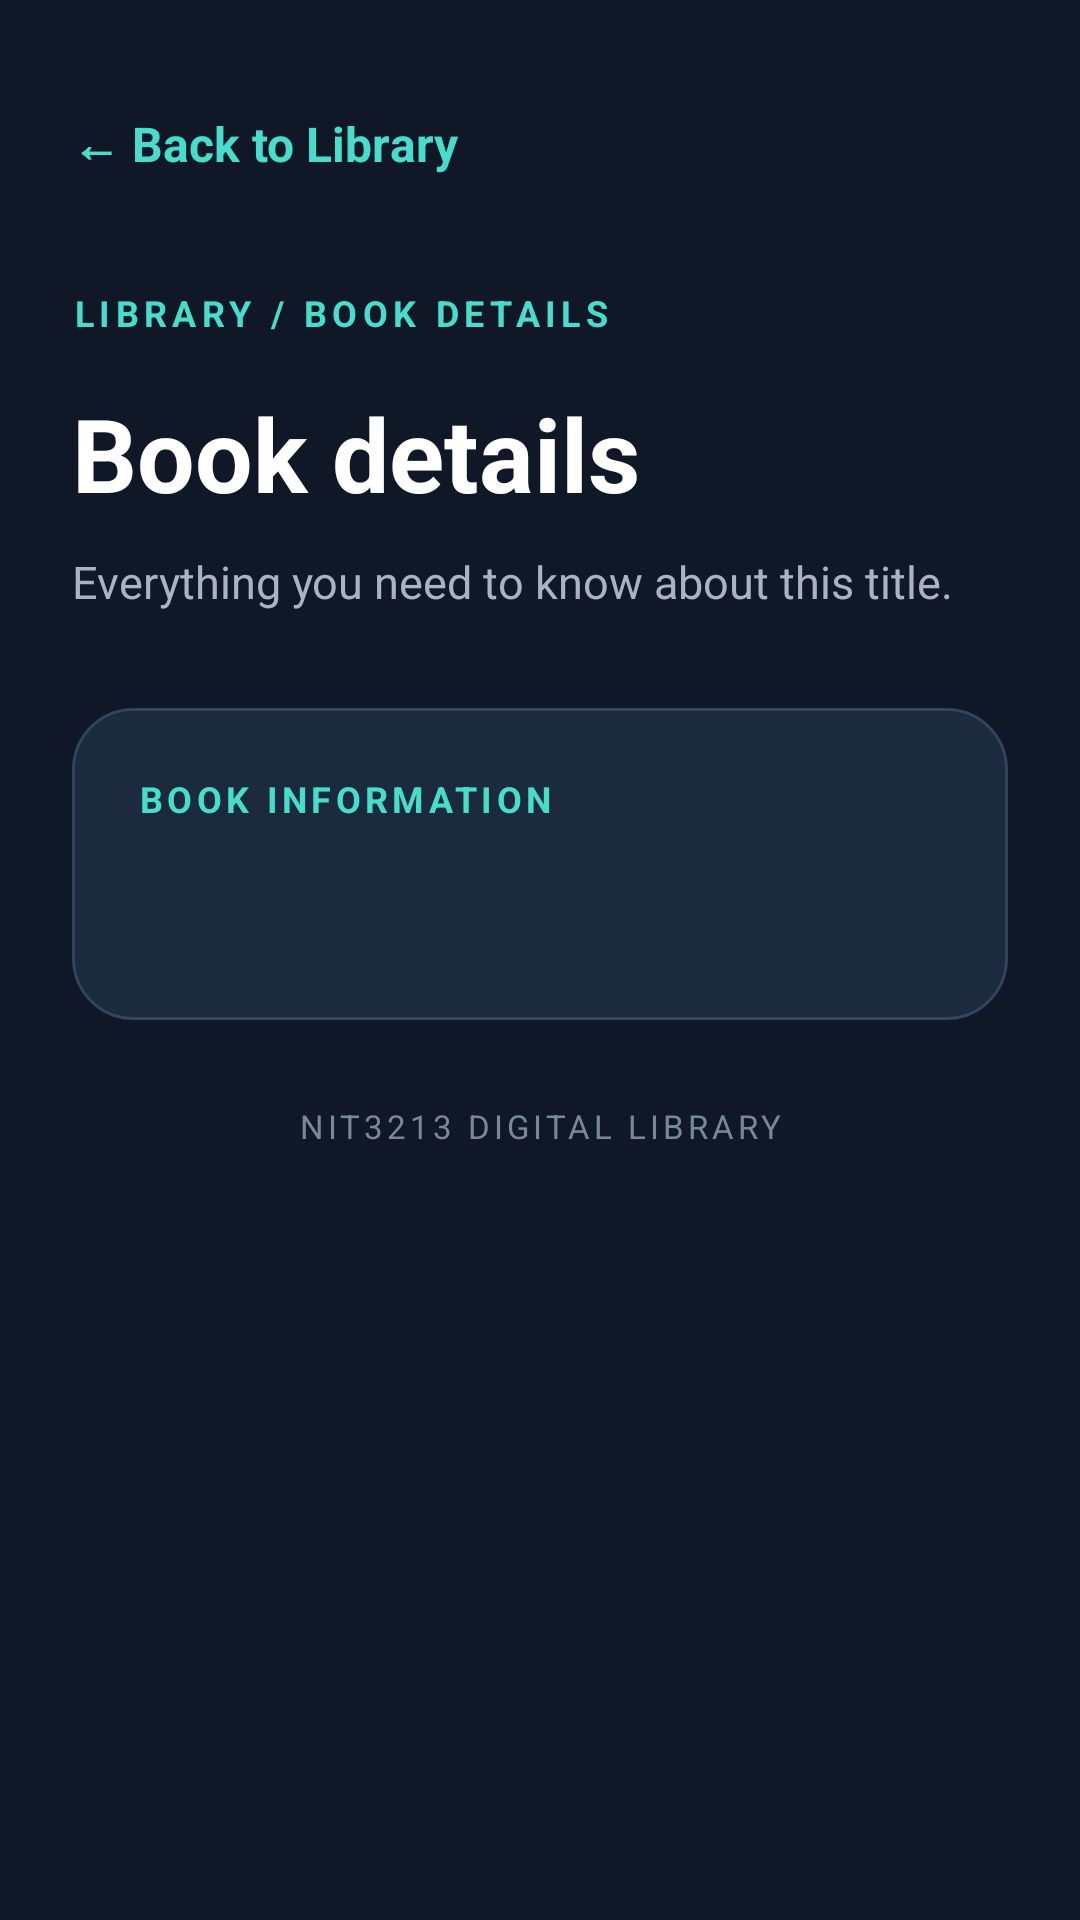

Layout XML and referenced resources for this Android screen:
<!-- AndroidManifest.xml: application theme Theme._8147350Assignment2 -->
<!-- res/layout/activity_details.xml -->
<?xml version="1.0" encoding="utf-8"?>
<ScrollView
    xmlns:android="http://schemas.android.com/apk/res/android"
    android:layout_width="match_parent"
    android:layout_height="match_parent"
    android:fillViewport="true"
    android:background="#101827">

    <LinearLayout
        android:layout_width="match_parent"
        android:layout_height="wrap_content"
        android:orientation="vertical"
        android:padding="24dp">


        <TextView
            android:id="@+id/btnBack"
            android:layout_width="wrap_content"
            android:layout_height="48dp"
            android:gravity="center_vertical"
            android:text="← Back to Library"
            android:textColor="#48DCCB"
            android:textSize="16sp"
            android:textStyle="bold"
            android:clickable="true"
            android:focusable="true"
            android:layout_marginBottom="24dp"/>


        <TextView
            android:layout_width="match_parent"
            android:layout_height="wrap_content"
            android:text="LIBRARY / BOOK DETAILS"
            android:textSize="12sp"
            android:textStyle="bold"
            android:letterSpacing="0.15"
            android:textColor="#48DCCB"/>

        <TextView
            android:layout_width="match_parent"
            android:layout_height="wrap_content"
            android:layout_marginTop="16dp"
            android:text="Book details"
            android:textSize="34sp"
            android:textStyle="bold"
            android:textColor="#FFFFFF"/>

        <TextView
            android:layout_width="match_parent"
            android:layout_height="wrap_content"
            android:layout_marginTop="10dp"
            android:text="Everything you need to know about this title."
            android:textSize="15sp"
            android:textColor="#A9B3C3"/>

        <LinearLayout
            android:layout_width="match_parent"
            android:layout_height="wrap_content"
            android:layout_marginTop="32dp"
            android:background="@drawable/bg_card"
            android:orientation="vertical"
            android:padding="22dp">

            <TextView
                android:layout_width="match_parent"
                android:layout_height="wrap_content"
                android:text="BOOK INFORMATION"
                android:textColor="#48DCCB"
                android:textSize="12sp"
                android:textStyle="bold"
                android:letterSpacing="0.12"
                android:layout_marginBottom="22dp"/>

            <TextView
                android:id="@+id/tvDetails"
                android:layout_width="match_parent"
                android:layout_height="wrap_content"
                android:textSize="16sp"
                android:lineSpacingExtra="7dp"
                android:textColor="#FFFFFF"/>

        </LinearLayout>

        <TextView
            android:layout_width="match_parent"
            android:layout_height="wrap_content"
            android:layout_marginTop="28dp"
            android:text="NIT3213 DIGITAL LIBRARY"
            android:textColor="#78879B"
            android:textSize="11sp"
            android:letterSpacing="0.12"
            android:gravity="center"/>

    </LinearLayout>
</ScrollView>
<!-- resources referenced by this layout -->
<resources>
  <!-- drawable bg_card (drawable) -->
  <?xml version="1.0" encoding="utf-8"?>
  <shape xmlns:android="http://schemas.android.com/apk/res/android"
      android:shape="rectangle">
  
      <solid android:color="#1B2A3D"/>
  
      <corners android:radius="20dp"/>
  
      <stroke
          android:width="1dp"
          android:color="#30445B"/>
  
  </shape>
  <style name="Theme._8147350Assignment2" parent="Base.Theme._8147350Assignment2" />
  <style name="Base.Theme._8147350Assignment2" parent="Theme.Material3.DayNight.NoActionBar">
          
          
      </style>
</resources>
